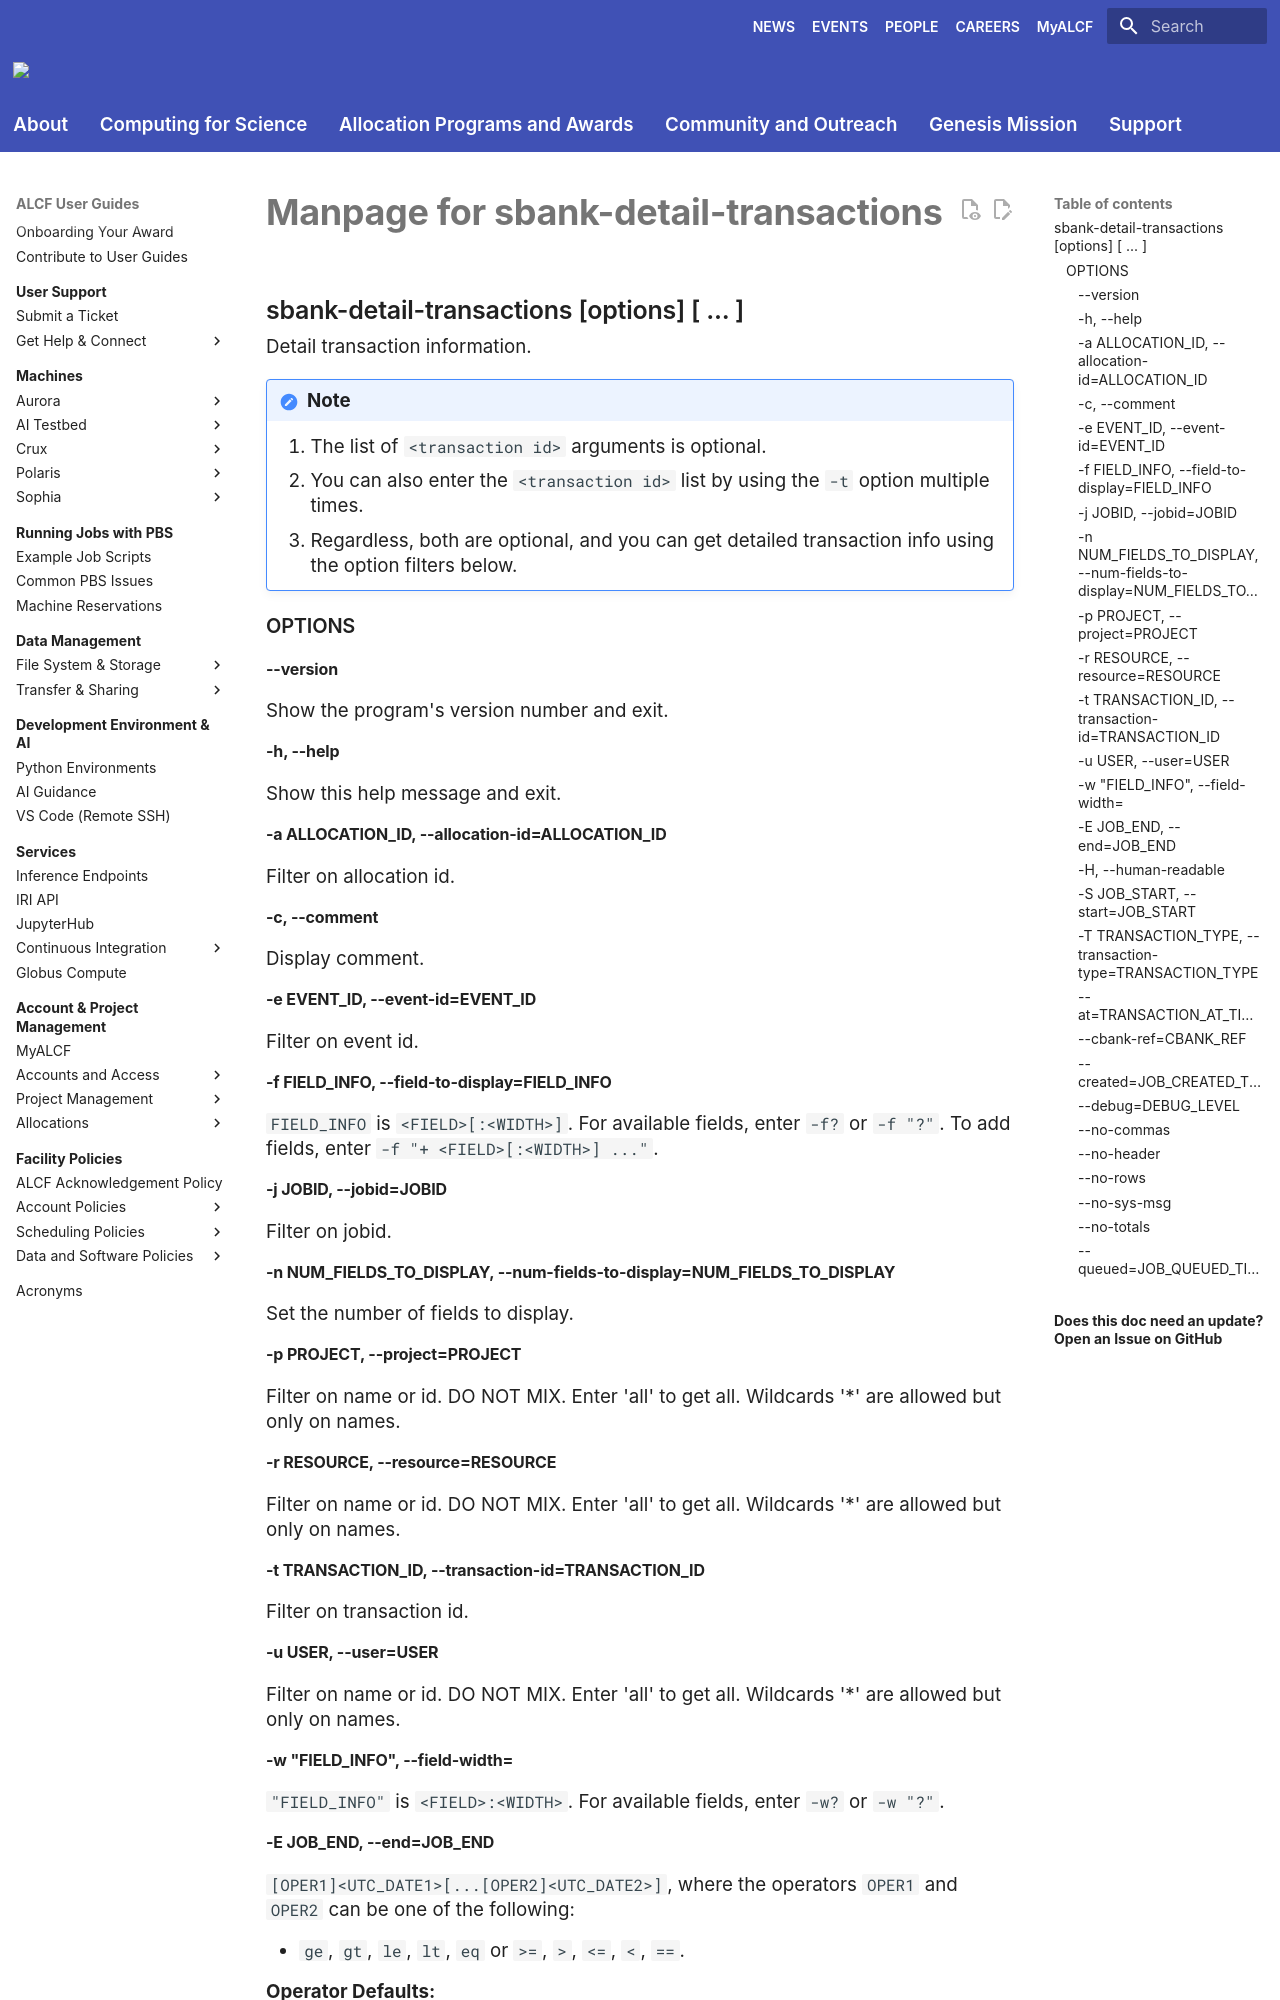

repository: argonne-lcf/user-guides · page: account-project-management/allocation-management/not_in_nav/sbank-detail-transactions/index.html · generator: mkdocs

# Manpage for sbank-detail-transactions

## sbank-detail-transactions [options] [<transaction id> ... <transaction id>]

Detail transaction information.

!!! note

    1. The list of `<transaction id>` arguments is optional.
    2. You can also enter the `<transaction id>` list by using the `-t` option multiple times.
    3. Regardless, both are optional, and you can get detailed transaction info using the option filters below.

### OPTIONS

#### **--version**

Show the program's version number and exit.

#### **-h, --help**

Show this help message and exit.

#### **-a ALLOCATION_ID, --allocation-id=ALLOCATION_ID**

Filter on allocation id.

#### **-c, --comment**

Display comment.

#### **-e EVENT_ID, --event-id=EVENT_ID**

Filter on event id.

#### **-f FIELD_INFO, --field-to-display=FIELD_INFO**

`FIELD_INFO` is `<FIELD>[:<WIDTH>]`. For available fields, enter `-f?` or `-f "?"`. To add fields, enter `-f "+ <FIELD>[:<WIDTH>] ..."`.

#### **-j JOBID, --jobid=JOBID**

Filter on jobid.

#### **-n NUM_FIELDS_TO_DISPLAY, --num-fields-to-display=NUM_FIELDS_TO_DISPLAY**

Set the number of fields to display.

#### **-p PROJECT, --project=PROJECT**

Filter on name or id. DO NOT MIX. Enter 'all' to get all. Wildcards '*' are allowed but only on names.

#### **-r RESOURCE, --resource=RESOURCE**

Filter on name or id. DO NOT MIX. Enter 'all' to get all. Wildcards '*' are allowed but only on names.

#### **-t TRANSACTION_ID, --transaction-id=TRANSACTION_ID**

Filter on transaction id.

#### **-u USER, --user=USER**

Filter on name or id. DO NOT MIX. Enter 'all' to get all. Wildcards '*' are allowed but only on names.

#### **-w "FIELD_INFO", --field-width=**

`"FIELD_INFO"` is `<FIELD>:<WIDTH>`. For available fields, enter `-w?` or `-w "?"`.
